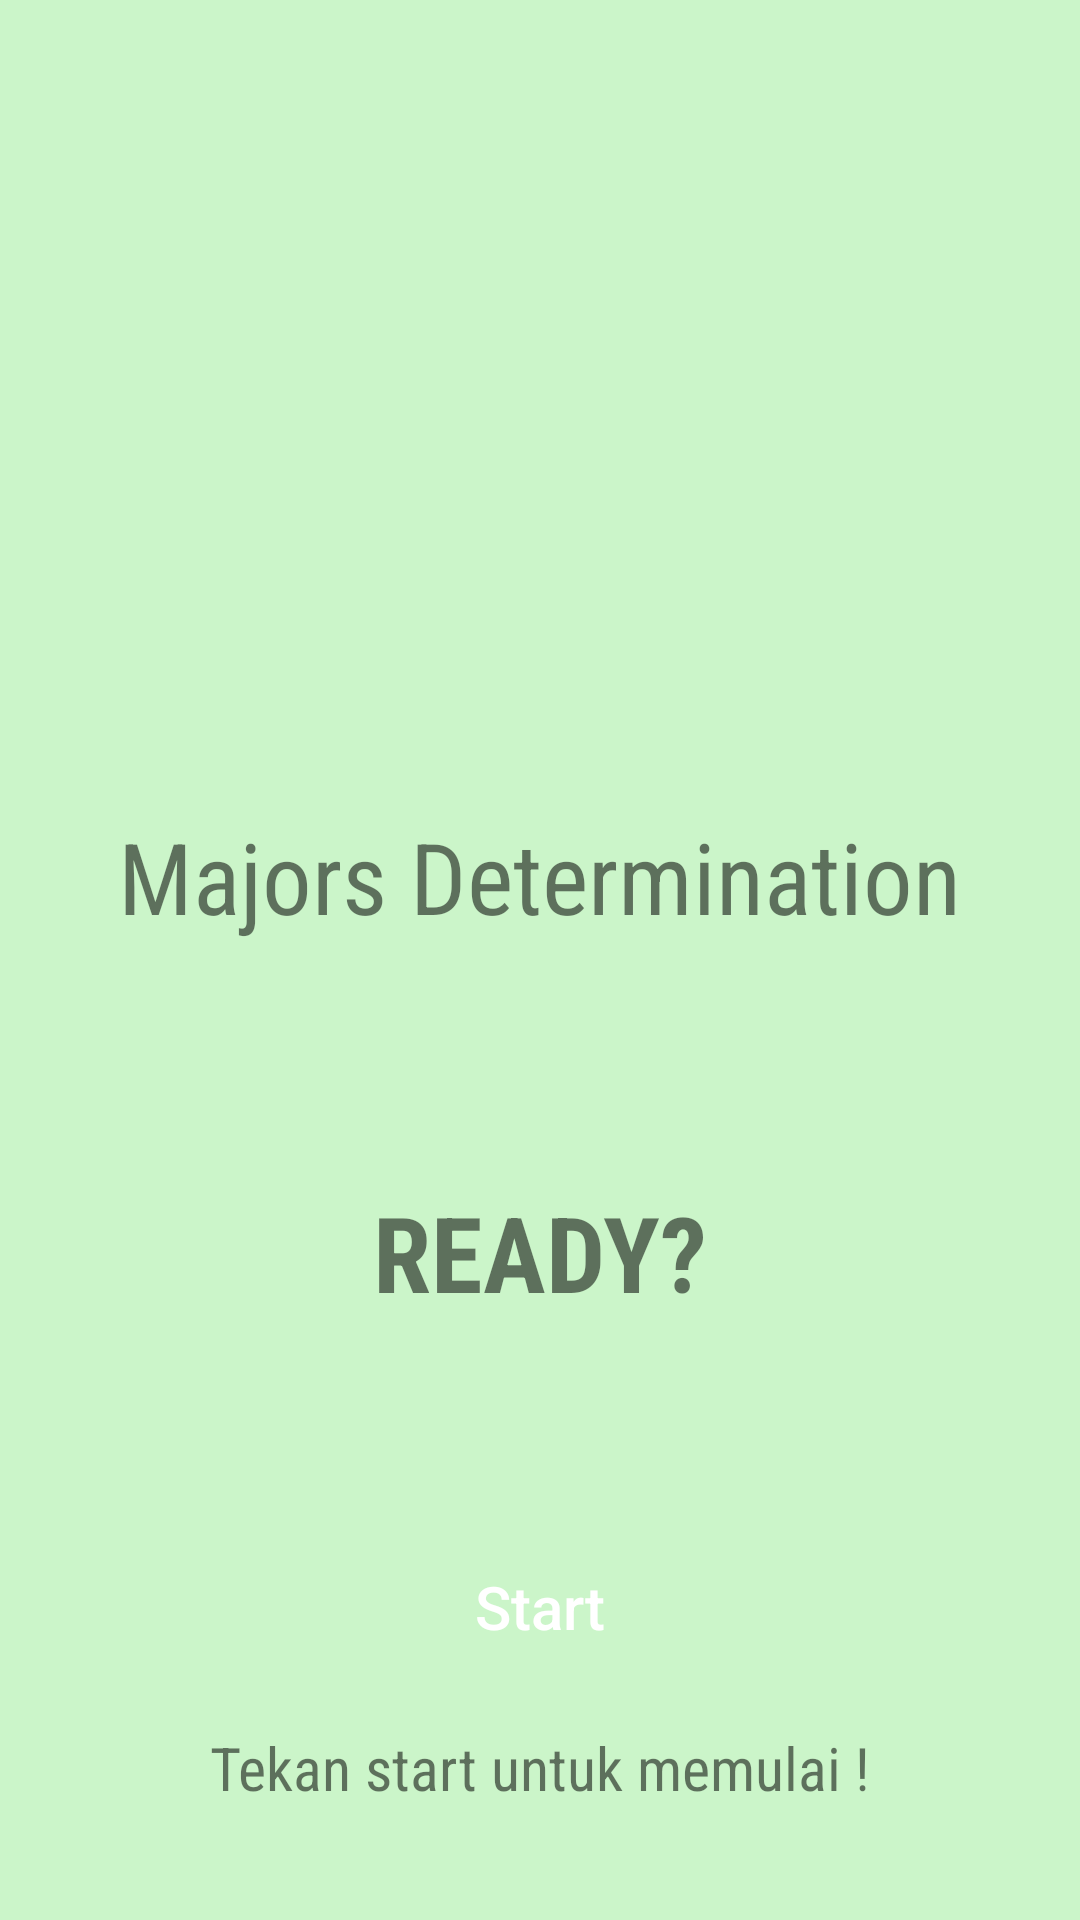

Android layout source for this screen:
<!-- AndroidManifest.xml: application theme AppTheme -->
<!-- res/layout/activity_main.xml -->
<?xml version="1.0" encoding="utf-8"?>
<RelativeLayout xmlns:android="http://schemas.android.com/apk/res/android"
    xmlns:app="http://schemas.android.com/apk/res-auto"
    xmlns:tools="http://schemas.android.com/tools"
    android:id="@+id/activity_main"
    android:layout_width="match_parent"
    android:layout_height="match_parent"
    android:background="@drawable/custom_background_dasar"
    tools:context="com.example.arran.majorsdetermination.MainActivity">

    


    <LinearLayout
        android:orientation="vertical"
        android:layout_width="match_parent"
        android:layout_height="match_parent"
        android:weightSum="1"
        android:layout_alignParentTop="true"
        android:layout_alignParentLeft="true"
        android:layout_alignParentStart="true">


        <ImageView
            android:layout_width="match_parent"
            android:layout_height="150dp"
            app:srcCompat="@drawable/md_logo"
            android:id="@+id/imageView"
            android:layout_marginTop="100dp" />

        <TextView
            android:text="Majors Determination"
            android:layout_width="wrap_content"
            android:layout_height="wrap_content"
            android:id="@+id/textView"
            android:layout_gravity="center_horizontal"
            android:layout_marginTop="20dp"
            android:textSize="33sp"
            android:fontFamily="sans-serif-condensed"/>

        <TextView
            android:text="@string/ready"
            android:layout_width="wrap_content"
            android:layout_height="wrap_content"
            android:layout_gravity="center_horizontal"
            android:fontFamily="sans-serif-condensed"
            android:layout_marginTop="80dp"
            android:textSize="35sp"
            android:textStyle="bold"
            android:textAllCaps="true"
            android:id="@+id/textView2" />

        <Button
            android:text="Start"
            android:textAllCaps="false"
            android:layout_width="320dp"
            android:layout_height="50dp"
            android:background="@drawable/custom_button"
            android:layout_gravity="center_horizontal"
            android:textSize="20sp"
            android:layout_marginTop="70dp"
            android:textColor="#ffffff"
            android:id="@+id/bStart"/>

        <TextView
            android:text="Tekan start untuk memulai !"
            android:layout_width="wrap_content"
            android:layout_height="wrap_content"
            android:id="@+id/textView3"
            android:layout_gravity="center_horizontal"
            android:layout_marginTop="15dp"
            android:textSize="20sp"
            android:fontFamily="sans-serif-condensed"/>

    </LinearLayout>
</RelativeLayout>
<!-- resources referenced by this layout -->
<resources>
  <!-- drawable background_2: jpg bitmap (drawable, 112631 bytes) -->
  <!-- drawable custom_background_dasar (drawable) -->
  <?xml version="1.0" encoding="utf-8"?>
  <shape xmlns:android="http://schemas.android.com/apk/res/android"
      android:shape="rectangle">
      <solid android:color="@color/background"></solid>
  </shape>
  <string name="ready">Ready?</string>
  <style name="AppTheme" parent="Theme.AppCompat.Light.NoActionBar">
          
          <item name="colorPrimary">@color/colorPrimary</item>
          <item name="colorPrimaryDark">@color/colorPrimaryDark</item>
          <item name="colorAccent">@color/colorAccent</item>
      </style>
  <color name="background">#cbf5c9</color>
  <color name="colorPrimary">#1eb444</color>
  <color name="colorPrimaryDark">#157d2f</color>
  <color name="colorAccent">#ff4081</color>
</resources>
